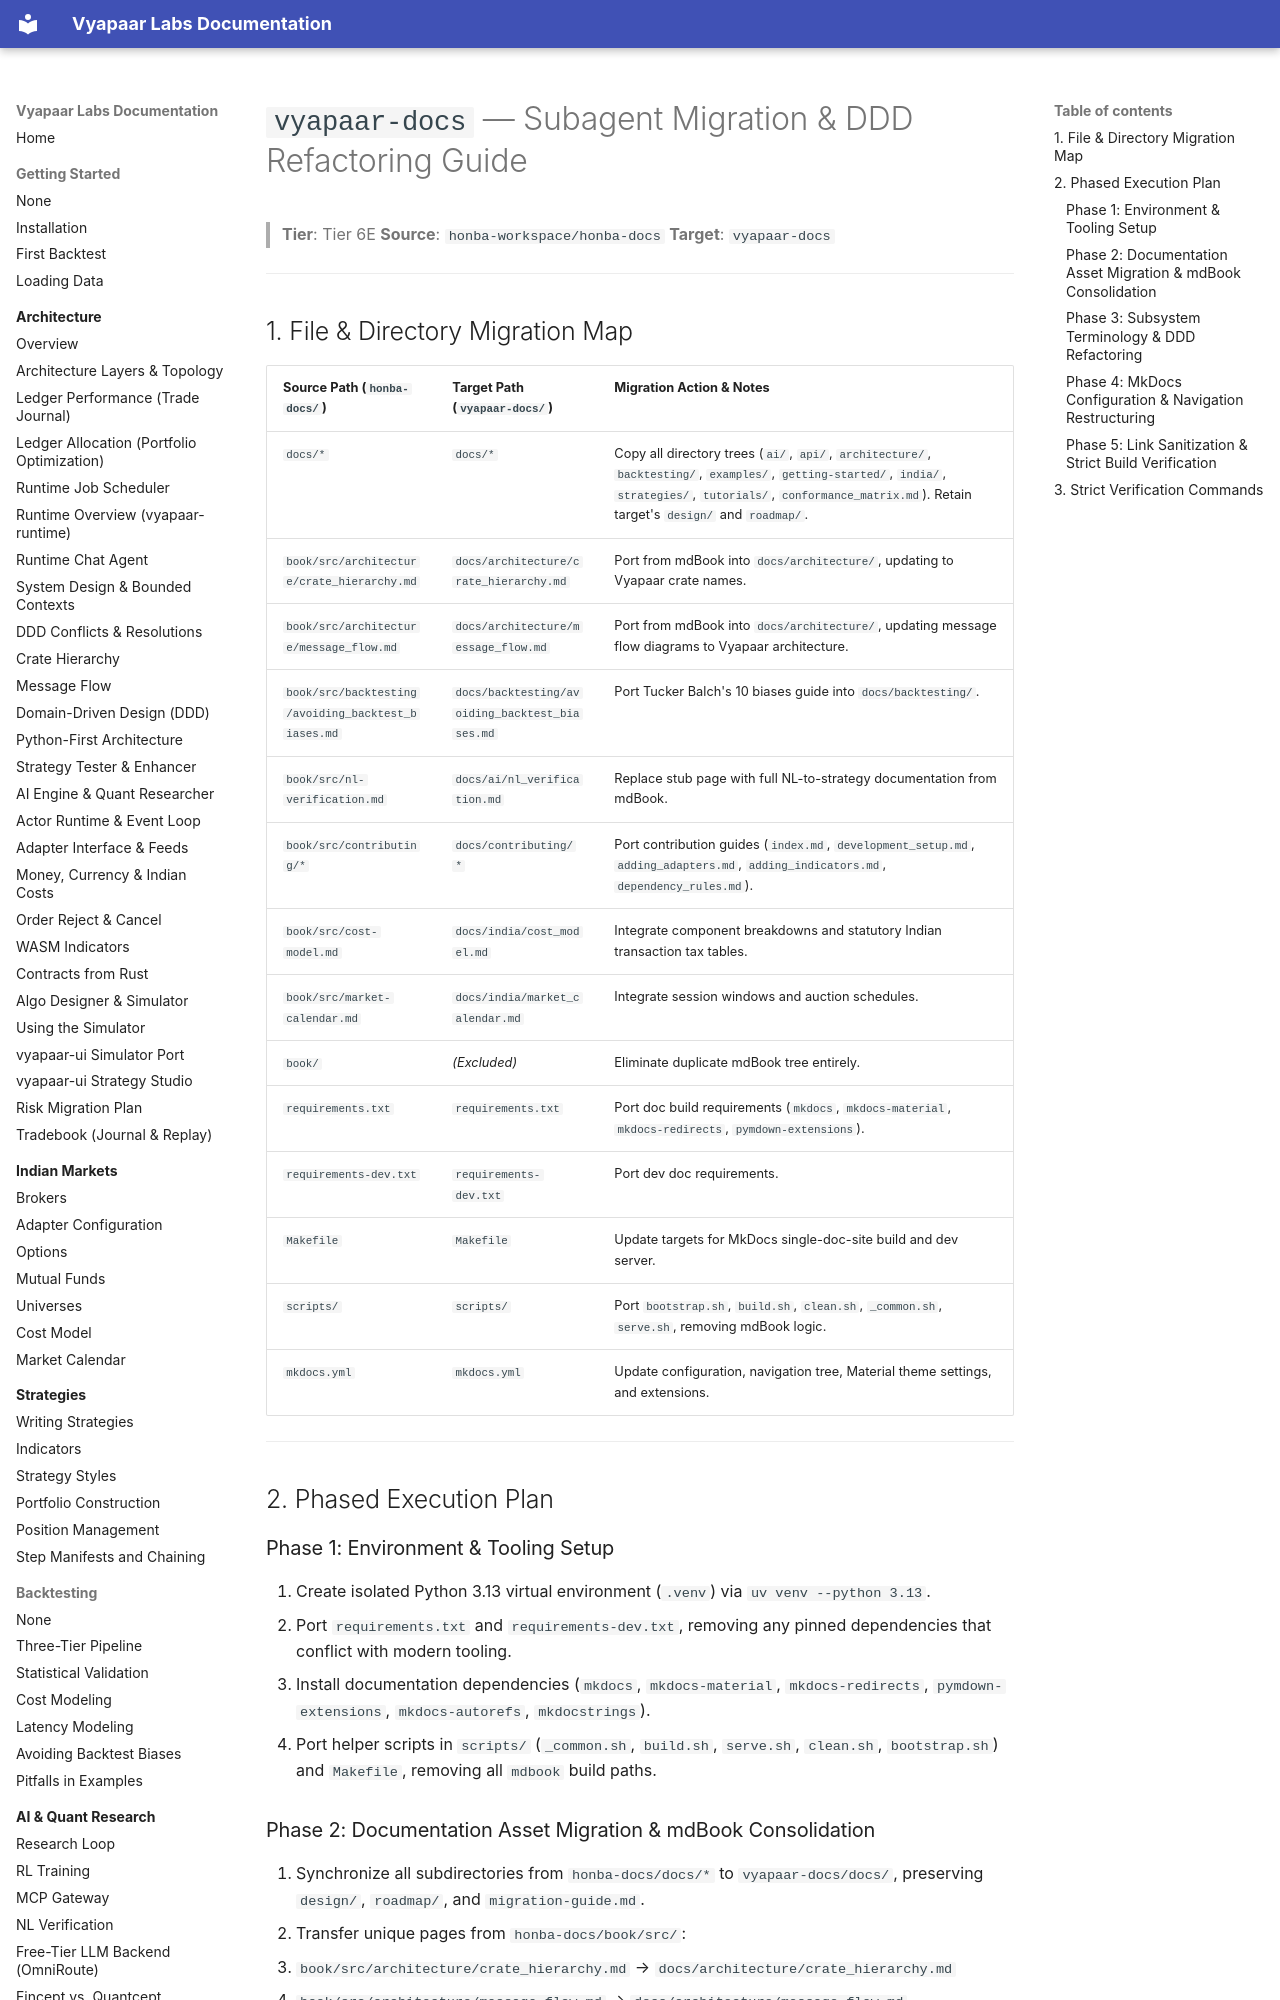

repository: vyapaar-labs/vyapaar-docs · page: migration-guide/index.html · generator: mkdocs

# `vyapaar-docs` — Subagent Migration & DDD Refactoring Guide

> **Tier**: Tier 6E
> **Source**: `honba-workspace/honba-docs`
> **Target**: `vyapaar-docs`

---

## 1. File & Directory Migration Map

| Source Path (`honba-docs/`) | Target Path (`vyapaar-docs/`) | Migration Action & Notes |
| :--- | :--- | :--- |
| `docs/*` | `docs/*` | Copy all directory trees (`ai/`, `api/`, `architecture/`, `backtesting/`, `examples/`, `getting-started/`, `india/`, `strategies/`, `tutorials/`, `conformance_matrix.md`). Retain target's `design/` and `roadmap/`. |
| `book/src/architecture/crate_hierarchy.md` | `docs/architecture/crate_hierarchy.md` | Port from mdBook into `docs/architecture/`, updating to Vyapaar crate names. |
| `book/src/architecture/message_flow.md` | `docs/architecture/message_flow.md` | Port from mdBook into `docs/architecture/`, updating message flow diagrams to Vyapaar architecture. |
| `book/src/backtesting/avoiding_backtest_biases.md` | `docs/backtesting/avoiding_backtest_biases.md` | Port Tucker Balch's 10 biases guide into `docs/backtesting/`. |
| `book/src/nl-verification.md` | `docs/ai/nl_verification.md` | Replace stub page with full NL-to-strategy documentation from mdBook. |
| `book/src/contributing/*` | `docs/contributing/*` | Port contribution guides (`index.md`, `development_setup.md`, `adding_adapters.md`, `adding_indicators.md`, `dependency_rules.md`). |
| `book/src/cost-model.md` | `docs/india/cost_model.md` | Integrate component breakdowns and statutory Indian transaction tax tables. |
| `book/src/market-calendar.md` | `docs/india/market_calendar.md` | Integrate session windows and auction schedules. |
| `book/` | *(Excluded)* | Eliminate duplicate mdBook tree entirely. |
| `requirements.txt` | `requirements.txt` | Port doc build requirements (`mkdocs`, `mkdocs-material`, `mkdocs-redirects`, `pymdown-extensions`). |
| `requirements-dev.txt` | `requirements-dev.txt` | Port dev doc requirements. |
| `Makefile` | `Makefile` | Update targets for MkDocs single-doc-site build and dev server. |
| `scripts/` | `scripts/` | Port `bootstrap.sh`, `build.sh`, `clean.sh`, `_common.sh`, `serve.sh`, removing mdBook logic. |
| `mkdocs.yml` | `mkdocs.yml` | Update configuration, navigation tree, Material theme settings, and extensions. |

---

## 2. Phased Execution Plan

### Phase 1: Environment & Tooling Setup
1. Create isolated Python 3.13 virtual environment (`.venv`) via `uv venv --python 3.13`.
2. Port `requirements.txt` and `requirements-dev.txt`, removing any pinned dependencies that conflict with modern tooling.
3. Install documentation dependencies (`mkdocs`, `mkdocs-material`, `mkdocs-redirects`, `pymdown-extensions`, `mkdocs-autorefs`, `mkdocstrings`).
4. Port helper scripts in `scripts/` (`_common.sh`, `build.sh`, `serve.sh`, `clean.sh`, `bootstrap.sh`) and `Makefile`, removing all `mdbook` build paths.
